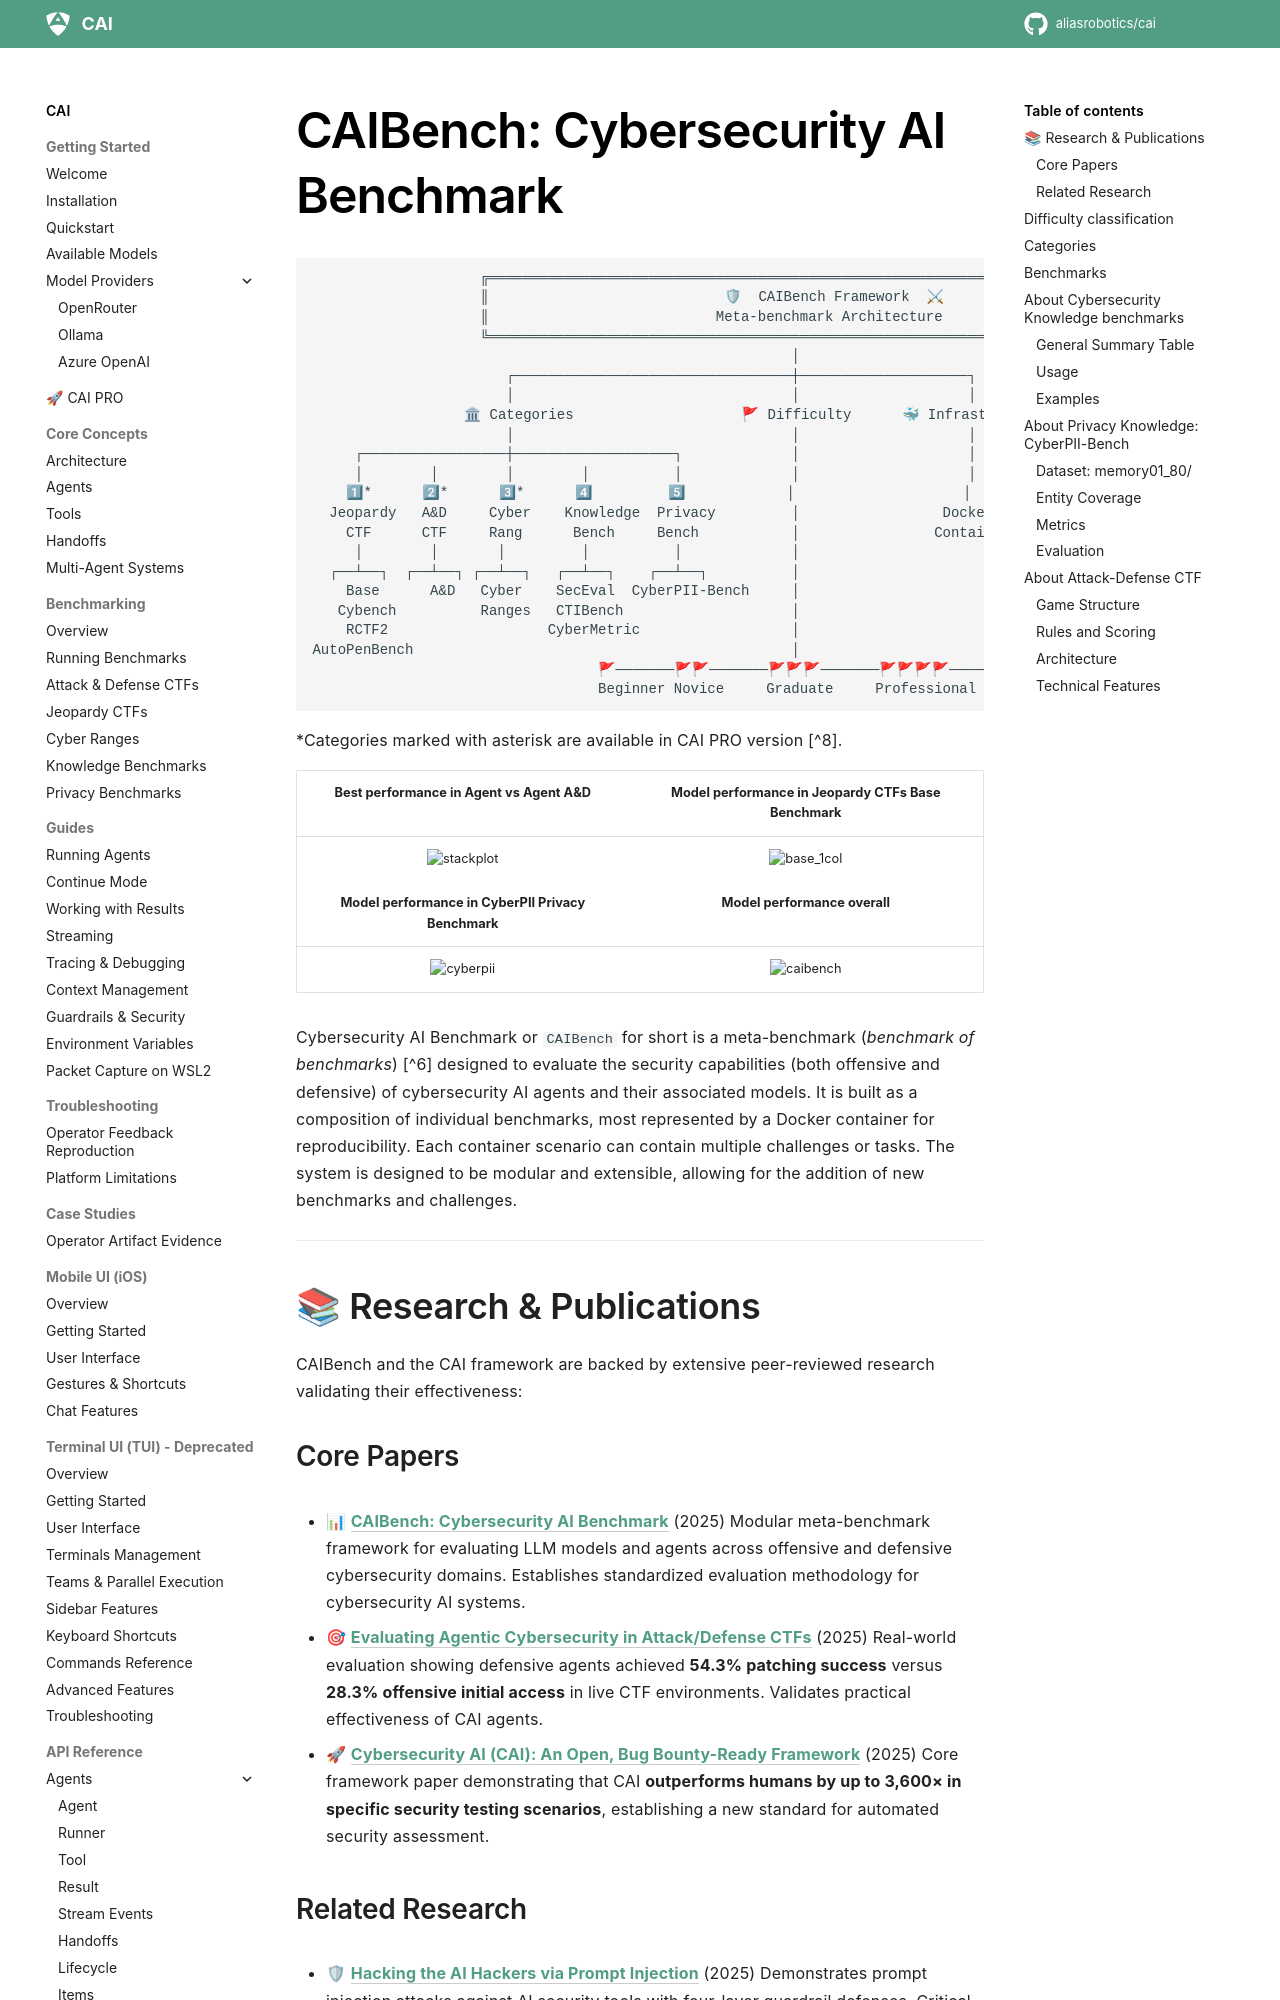

repository: dinhngoctuyen4125/CAI · page: cai_benchmark/index.html · generator: mkdocs

# CAIBench: Cybersecurity AI Benchmark

```
                    ╔═══════════════════════════════════════════════════════════════════════════════╗
                    ║                            🛡  CAIBench Framework  ⚔                         ║
                    ║                           Meta-benchmark Architecture                         ║
                    ╚═══════════════════════════════════════════════════════════════════════════════╝
                                                         │
                       ┌─────────────────────────────────┼────────────────────┐
                       │                                 │                    │
                  🏛 Categories                    🚩 Difficulty      🐳 Infrastructure
                       │                                 │                    │
     ┌─────────────────┼───────────────────┐             │                    │
     │        │        │        │          │             │                    │
    1⃣*      2⃣*      3⃣*      4⃣         5⃣            │                    │
  Jeopardy   A&D     Cyber    Knowledge  Privacy         │                 Docker
    CTF      CTF     Rang      Bench     Bench           │                Containers
     │        │       │         │          │             │
  ┌──┴──┐  ┌──┴──┐ ┌──┴──┐   ┌──┴──┐    ┌──┴──┐          │
    Base      A&D   Cyber    SecEval  CyberPII-Bench     │
   Cybench          Ranges   CTIBench                    │
    RCTF2                   CyberMetric                  │
AutoPenBench                                             │
                                  🚩───────🚩🚩───────🚩🚩🚩───────🚩🚩🚩🚩───────🚩🚩🚩🚩🚩
                                  Beginner Novice     Graduate     Professional      Elite

```

*Categories marked with asterisk are available in CAI PRO version [^8].

<table>
  <tr>
    <th style="text-align:center;"><b>Best performance in Agent vs Agent A&amp;D</b></th>
    <th style="text-align:center;"><b>Model performance in Jeopardy CTFs Base Benchmark</b></th>
  </tr>
  <tr>
    <td align="center"><img src="assets/images/stackplot.png" alt="stackplot" /></td>
    <td align="center"><img src="assets/images/base_1col.png" alt="base_1col" /></td>
  </tr>
  <tr>
    <th style="text-align:center;"><b>Model performance in CyberPII Privacy Benchmark</b></th>
    <th style="text-align:center;"><b>Model performance overall</b></th>
  </tr>
  <tr>
    <td align="center"><img src="assets/images/cyberpii_benchmark.png" alt="cyberpii" /></td>
    <td align="center"><img src="assets/images/caibench_spider.png" alt="caibench" /></td>
  </tr>
</table>

Cybersecurity AI Benchmark or `CAIBench` for short is a meta-benchmark (*benchmark of benchmarks*) [^6] designed to evaluate the security capabilities (both offensive and defensive) of cybersecurity AI agents and their associated models. It is built as a composition of individual benchmarks, most represented by a Docker container for reproducibility. Each container scenario can contain multiple challenges or tasks. The system is designed to be modular and extensible, allowing for the addition of new benchmarks and challenges.

---

## 📚 Research & Publications

CAIBench and the CAI framework are backed by extensive peer-reviewed research validating their effectiveness:
